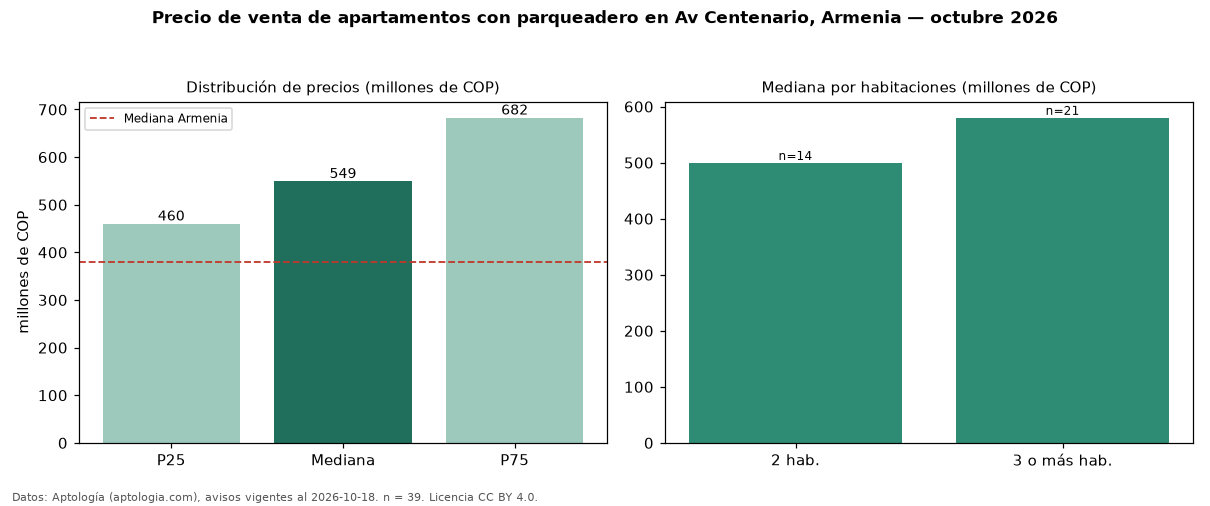

The table this chart was drawn from, first rows:
seccion, metrica, valor, moneda, n
filtro, parq1, con parqueadero, , 39
precio, p25, 460000000, COP, 39
precio, mediana, 549000000, COP, 39
precio, p75, 682500000, COP, 39
precio, minimo, 265000000, COP, 39
precio, maximo, 1250000000, COP, 39
m2, mediana_precio_m2, 7051282, COP, 39
m2, area_mediana_m2, 78.0, m2, 39
admin, mediana_admin_mes, 362000, COP, 28
banos, mediana_banos, 2.0, , 
parqueadero, pct_con_parqueadero, 100.0, %, 39
estrato, estrato_mas_frecuente, 5, , 39
habitaciones, 2, 499500000, COP, 14
habitaciones, 3+, 580000000, COP, 21
ciudad, mediana_ciudad_referencia, 380000000, COP, 
ciudad, mediana_m2_ciudad, 5332556, COP, 
fuente, fecha_datos, 2026-10-18, , 
fuente, atribucion, https://www.aptologia.com/venta/armenia/…, , 
fuente, licencia, CC BY 4.0, , 
